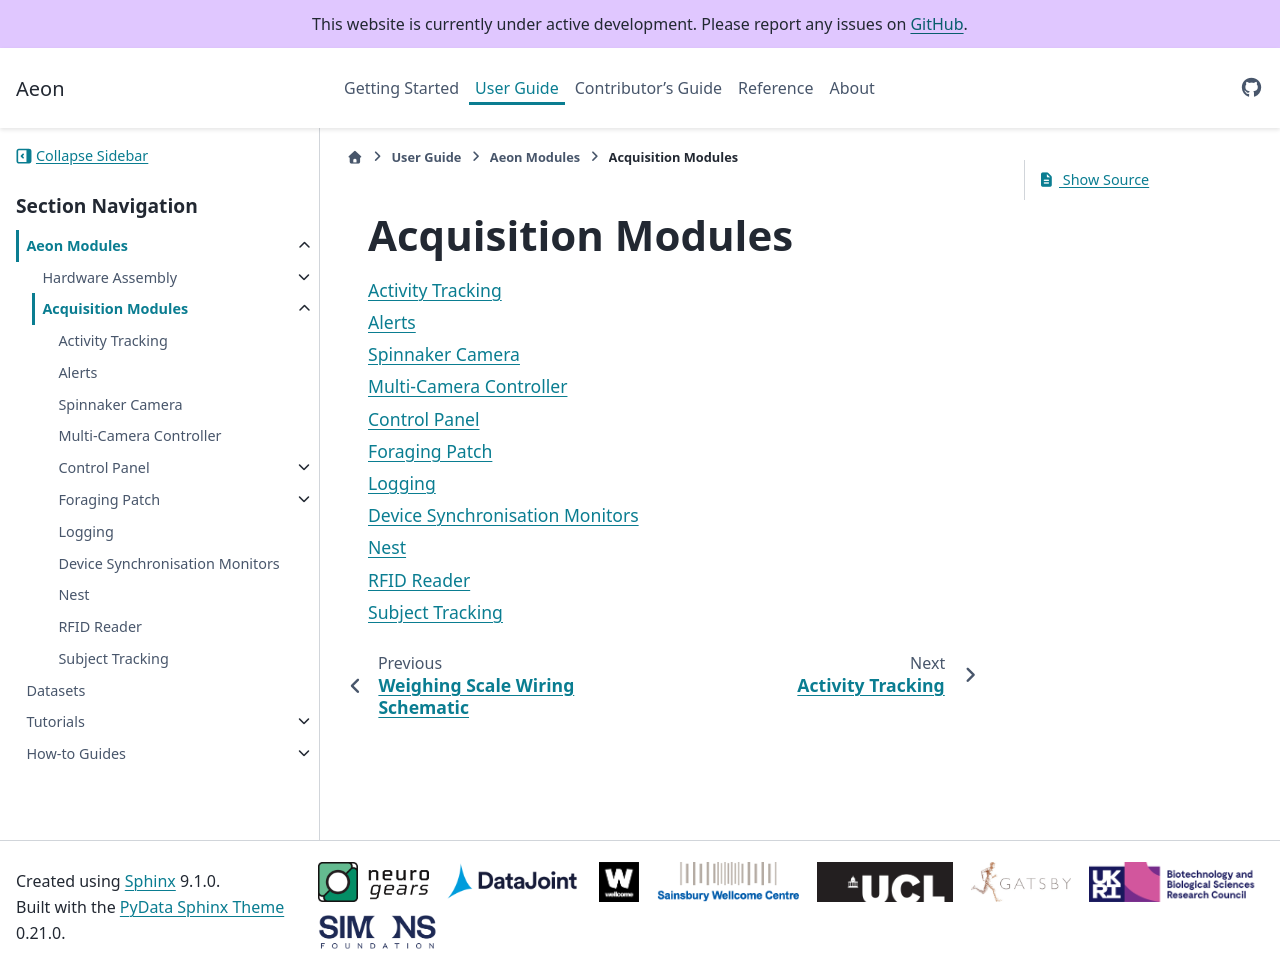

repository: SainsburyWellcomeCentre/aeon_docs · page: user/aeon_modules/acquisition/index.html · generator: sphinx

(target-acquisition-modules)=
# Acquisition Modules

:::{toctree}
:maxdepth: 1
:glob:

acquisition/*
